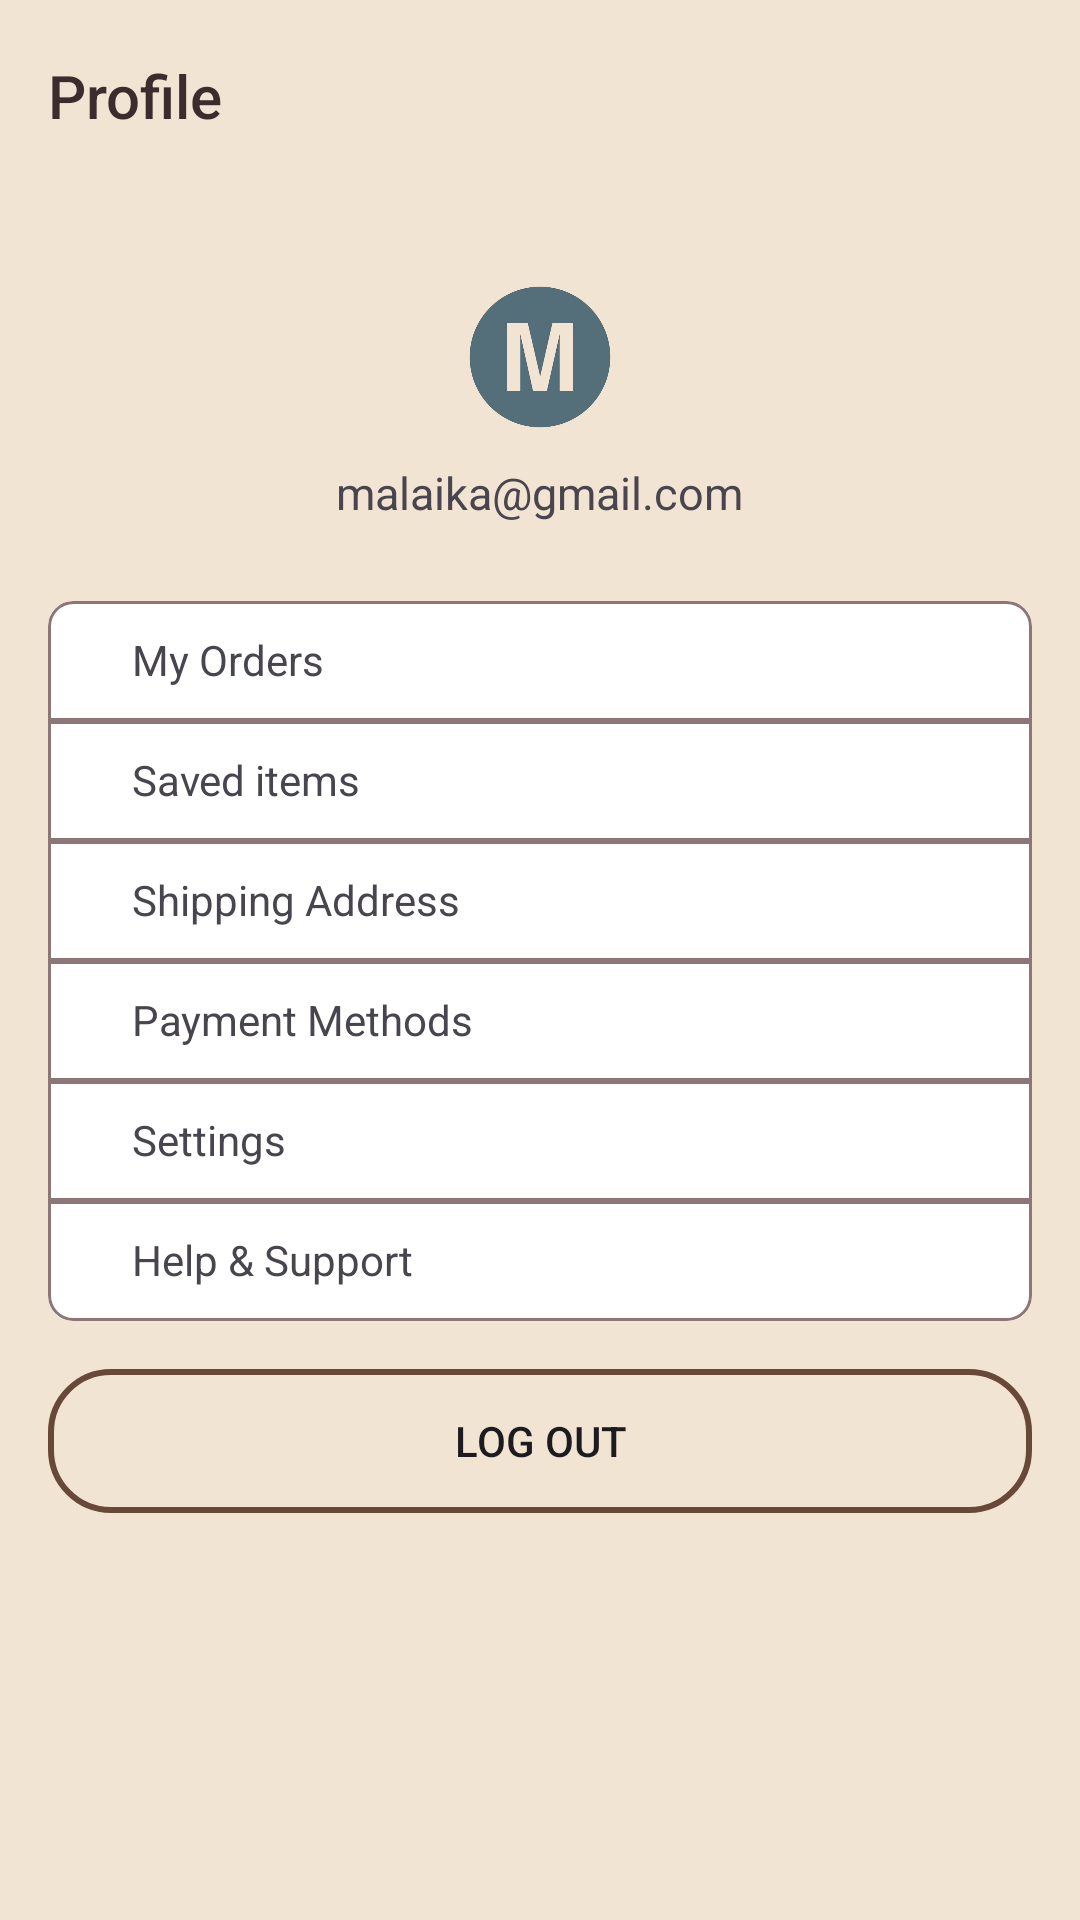

Layout XML and referenced resources for this Android screen:
<!-- AndroidManifest.xml: application theme Theme.Loam -->
<!-- res/layout/fragment_profile.xml -->
<?xml version="1.0" encoding="utf-8"?>
<androidx.core.widget.NestedScrollView xmlns:android="http://schemas.android.com/apk/res/android"
    xmlns:app="http://schemas.android.com/apk/res-auto"
    xmlns:tools="http://schemas.android.com/tools"
    android:layout_width="match_parent"
    android:layout_height="match_parent"
    android:orientation="vertical"
    android:background="#F2E4D3"
    tools:context=".ProfileFragment">
    <LinearLayout
        android:layout_width="match_parent"
        android:layout_height="wrap_content"
        android:orientation="vertical">

    <Toolbar
        android:id="@+id/toolbar"
        android:layout_width="match_parent"
        android:layout_height="?attr/actionBarSize"
        android:title="Profile"
        android:titleTextColor="#3D2C2E"
        app:layout_constraintEnd_toEndOf="parent"
        app:layout_constraintStart_toStartOf="parent"
        app:layout_constraintTop_toTopOf="parent" />

    <ImageView
        android:id="@+id/imageView11"
        android:layout_width="100dp"
        android:layout_height="50dp"
        android:src="@drawable/icon"
        android:layout_marginTop="30dp"
        android:layout_gravity="center_horizontal"/>
    <TextView
        android:layout_width="wrap_content"
        android:layout_height="wrap_content"
        android:text="malaika@gmail.com"
        android:textSize="15sp"
        android:padding="10dp"
        android:layout_gravity="center_horizontal"
        />


    <LinearLayout
        android:id="@+id/lay_ou1"
    android:layout_width="match_parent"
    android:layout_margin="16dp"
        android:layout_marginTop="20dp"
    android:layout_height="wrap_content"
    android:orientation="vertical"
    android:background="@drawable/bg"
        android:clipToOutline="true"
        android:outlineProvider="background">
    <LinearLayout
        android:layout_width="match_parent"
        android:layout_height="wrap_content"

        android:layout_marginTop="0dp"
        android:background="@drawable/bg_3"
        android:orientation="horizontal">

        <androidx.constraintlayout.widget.ConstraintLayout
            android:layout_width="match_parent"
            android:layout_height="wrap_content">

            <TextView
                android:id="@+id/textView1"
                android:layout_width="0dp"
                android:layout_height="40dp"
                android:layout_marginStart="18dp"
                android:padding="10dp"
                android:text="My Orders"
                app:layout_constraintBottom_toBottomOf="parent"
                app:layout_constraintEnd_toEndOf="@id/imageView8"
                app:layout_constraintStart_toStartOf="parent"
                app:layout_constraintTop_toTopOf="parent" />

            <ImageView
                android:id="@+id/imageView8"
                android:layout_width="wrap_content"
                android:layout_height="wrap_content"
                android:padding="10dp"
                android:src="@drawable/baseline_chevron_right_24"
                app:layout_constraintBottom_toBottomOf="parent"
                app:layout_constraintEnd_toEndOf="parent"
                app:layout_constraintTop_toTopOf="parent"/>

        </androidx.constraintlayout.widget.ConstraintLayout>




    </LinearLayout>
    <LinearLayout
        android:layout_width="match_parent"
        android:layout_height="wrap_content"
        android:orientation="horizontal"
        android:background="@drawable/bg_4"

        >
        <androidx.constraintlayout.widget.ConstraintLayout
            android:layout_width="match_parent"
            android:layout_height="wrap_content">

            <TextView
                android:id="@+id/textView2"
                android:layout_width="0dp"
                android:layout_height="40dp"
                android:layout_marginStart="18dp"
                android:padding="10dp"
                android:text="Saved items"
                app:layout_constraintBottom_toBottomOf="parent"
                app:layout_constraintEnd_toEndOf="@id/imageView2"
                app:layout_constraintHorizontal_bias="1.0"
                app:layout_constraintStart_toStartOf="parent"
                app:layout_constraintTop_toTopOf="parent"
                app:layout_constraintVertical_bias="0.0" />

            <ImageView
                android:id="@+id/imageView2"
                android:layout_width="wrap_content"
                android:layout_height="wrap_content"
                android:padding="10dp"
                android:src="@drawable/baseline_chevron_right_24"
                app:layout_constraintBottom_toBottomOf="parent"
                app:layout_constraintEnd_toEndOf="parent"
                app:layout_constraintTop_toTopOf="parent" />

        </androidx.constraintlayout.widget.ConstraintLayout>


    </LinearLayout>
    <LinearLayout
        android:layout_width="match_parent"
        android:layout_height="wrap_content"
        android:orientation="horizontal"
        android:background="@drawable/bg_4"
        >
        <androidx.constraintlayout.widget.ConstraintLayout
            android:layout_width="match_parent"
            android:layout_height="wrap_content">

            <TextView
                android:id="@+id/textView3"
                android:layout_width="0dp"
                android:layout_height="40dp"
                android:layout_marginStart="18dp"
                android:padding="10dp"
                android:text="Shipping Address"
                app:layout_constraintBottom_toBottomOf="parent"
                app:layout_constraintEnd_toEndOf="@id/imageView3"
                app:layout_constraintHorizontal_bias="1.0"
                app:layout_constraintStart_toStartOf="parent"
                app:layout_constraintTop_toTopOf="parent"
                app:layout_constraintVertical_bias="0.0" />

            <ImageView
                android:id="@+id/imageView3"
                android:layout_width="wrap_content"
                android:layout_height="wrap_content"
                android:padding="10dp"
                android:src="@drawable/baseline_chevron_right_24"
                app:layout_constraintBottom_toBottomOf="parent"
                app:layout_constraintEnd_toEndOf="parent"
                app:layout_constraintTop_toTopOf="parent" />
        </androidx.constraintlayout.widget.ConstraintLayout>
    </LinearLayout>
    <LinearLayout
        android:layout_width="match_parent"
        android:layout_height="wrap_content"
        android:orientation="horizontal"
        android:background="@drawable/bg_4"
        >
        <androidx.constraintlayout.widget.ConstraintLayout
            android:layout_width="match_parent"
            android:layout_height="wrap_content">

            <TextView
                android:id="@+id/textView4"
                android:layout_width="0dp"
                android:layout_height="40dp"
                android:layout_marginStart="18dp"
                android:padding="10dp"
                android:text="Payment Methods"
                app:layout_constraintBottom_toBottomOf="parent"
                app:layout_constraintEnd_toEndOf="@id/imageView4"
                app:layout_constraintHorizontal_bias="1.0"
                app:layout_constraintStart_toStartOf="parent"
                app:layout_constraintTop_toTopOf="parent"
                app:layout_constraintVertical_bias="0.0" />

            <ImageView
                android:id="@+id/imageView4"
                android:layout_width="wrap_content"
                android:layout_height="wrap_content"
                android:padding="10dp"
                android:src="@drawable/baseline_chevron_right_24"
                app:layout_constraintBottom_toBottomOf="parent"
                app:layout_constraintEnd_toEndOf="parent"
                app:layout_constraintTop_toTopOf="parent"/>
        </androidx.constraintlayout.widget.ConstraintLayout>
    </LinearLayout>
    <LinearLayout
        android:layout_width="match_parent"
        android:layout_height="wrap_content"
        android:orientation="horizontal"
        android:background="@drawable/bg_4"
        >
        <androidx.constraintlayout.widget.ConstraintLayout
            android:layout_width="match_parent"
            android:layout_height="wrap_content">

            <TextView
                android:id="@+id/textView5"
                android:layout_width="0dp"
                android:layout_height="40dp"
                android:layout_marginStart="18dp"
                android:padding="10dp"
                android:text="Settings"
                app:layout_constraintBottom_toBottomOf="parent"
                app:layout_constraintEnd_toEndOf="@id/imageView5"
                app:layout_constraintHorizontal_bias="1.0"
                app:layout_constraintStart_toStartOf="parent"
                app:layout_constraintTop_toTopOf="parent"
                app:layout_constraintVertical_bias="0.0" />

            <ImageView
                android:id="@+id/imageView5"
                android:layout_width="wrap_content"
                android:layout_height="wrap_content"
                android:padding="10dp"
                android:src="@drawable/baseline_chevron_right_24"
                app:layout_constraintBottom_toBottomOf="parent"
                app:layout_constraintEnd_toEndOf="parent"
                app:layout_constraintTop_toTopOf="parent" />
        </androidx.constraintlayout.widget.ConstraintLayout>
    </LinearLayout>
    <LinearLayout
        android:layout_width="match_parent"
        android:layout_height="wrap_content"
        android:orientation="horizontal"
        android:background="@drawable/bg_5"
        >
        <androidx.constraintlayout.widget.ConstraintLayout
            android:layout_width="match_parent"
            android:layout_height="wrap_content">

            <TextView
                android:id="@+id/textView6"
                android:layout_width="0dp"
                android:layout_height="40dp"
                android:layout_marginStart="18dp"
                android:padding="10dp"
                android:text="Help &amp; Support"
                app:layout_constraintBottom_toBottomOf="parent"
                app:layout_constraintEnd_toEndOf="@id/imageView6"
                app:layout_constraintHorizontal_bias="1.0"
                app:layout_constraintStart_toStartOf="parent"
                app:layout_constraintTop_toTopOf="parent"
                app:layout_constraintVertical_bias="0.0" />

            <ImageView
                android:id="@+id/imageView6"
                android:layout_width="wrap_content"
                android:layout_height="wrap_content"
                android:padding="10dp"
                android:src="@drawable/baseline_chevron_right_24"
                app:layout_constraintBottom_toBottomOf="parent"
                app:layout_constraintEnd_toEndOf="parent"
                app:layout_constraintTop_toTopOf="parent"
                />
        </androidx.constraintlayout.widget.ConstraintLayout>
    </LinearLayout>
    </LinearLayout>
        <androidx.appcompat.widget.AppCompatButton
            android:id="@+id/bttn"
            android:layout_width="match_parent"
            android:layout_height="wrap_content"
            android:text="Log out"
            style="@style/appcompatbtn"
            android:layout_marginHorizontal="16dp"

            android:background="@drawable/btn_2"/>

</LinearLayout>



    </androidx.core.widget.NestedScrollView>
<!-- resources referenced by this layout -->
<resources>
  <!-- drawable bg (drawable) -->
  <?xml version="1.0" encoding="utf-8"?>
  <shape xmlns:android="http://schemas.android.com/apk/res/android">
  
      <corners
          android:radius="8dp"/>
      <solid
          android:color="#ffff"/>
  
  </shape>
  <!-- drawable bg_3 (drawable) -->
  <?xml version="1.0" encoding="utf-8"?>
  <shape xmlns:android="http://schemas.android.com/apk/res/android">
  <stroke
      android:width="1dp"
      android:color="#8C7678"/>
      <corners
          android:topLeftRadius="8dp"
          android:topRightRadius="8dp"/>
  </shape>
  <!-- drawable bg_4 (drawable) -->
  <?xml version="1.0" encoding="utf-8"?>
  <shape xmlns:android="http://schemas.android.com/apk/res/android">
  <stroke
      android:width="1dp"
      android:color="#8C7678"
      />
  </shape>
  <!-- drawable bg_5 (drawable) -->
  <?xml version="1.0" encoding="utf-8"?>
  <shape xmlns:android="http://schemas.android.com/apk/res/android">
  
      <stroke
          android:width="1dp"
          android:color="#8C7678"
          />
      <corners
          android:bottomLeftRadius="8dp"
          android:bottomRightRadius="8dp"/>
  </shape>
  <!-- drawable btn_2 (drawable) -->
  <?xml version="1.0" encoding="utf-8"?>
  <shape xmlns:android="http://schemas.android.com/apk/res/android">
  
      <corners
          android:radius="20dp"/>
      <stroke
          android:color="#684838"
          android:width="2dp"/>
  </shape>
  <!-- drawable icon: png bitmap (drawable, 55919 bytes) -->
  <style name="appcompatbtn" parent="Widget.AppCompat.Button">
          <item name="android:textColor">#A69371</item>
      </style>
  <style name="Theme.Loam" parent="Base.Theme.Loam" />
  <style name="Base.Theme.Loam" parent="Theme.Material3.DayNight.NoActionBar">
          
          
      </style>
</resources>
